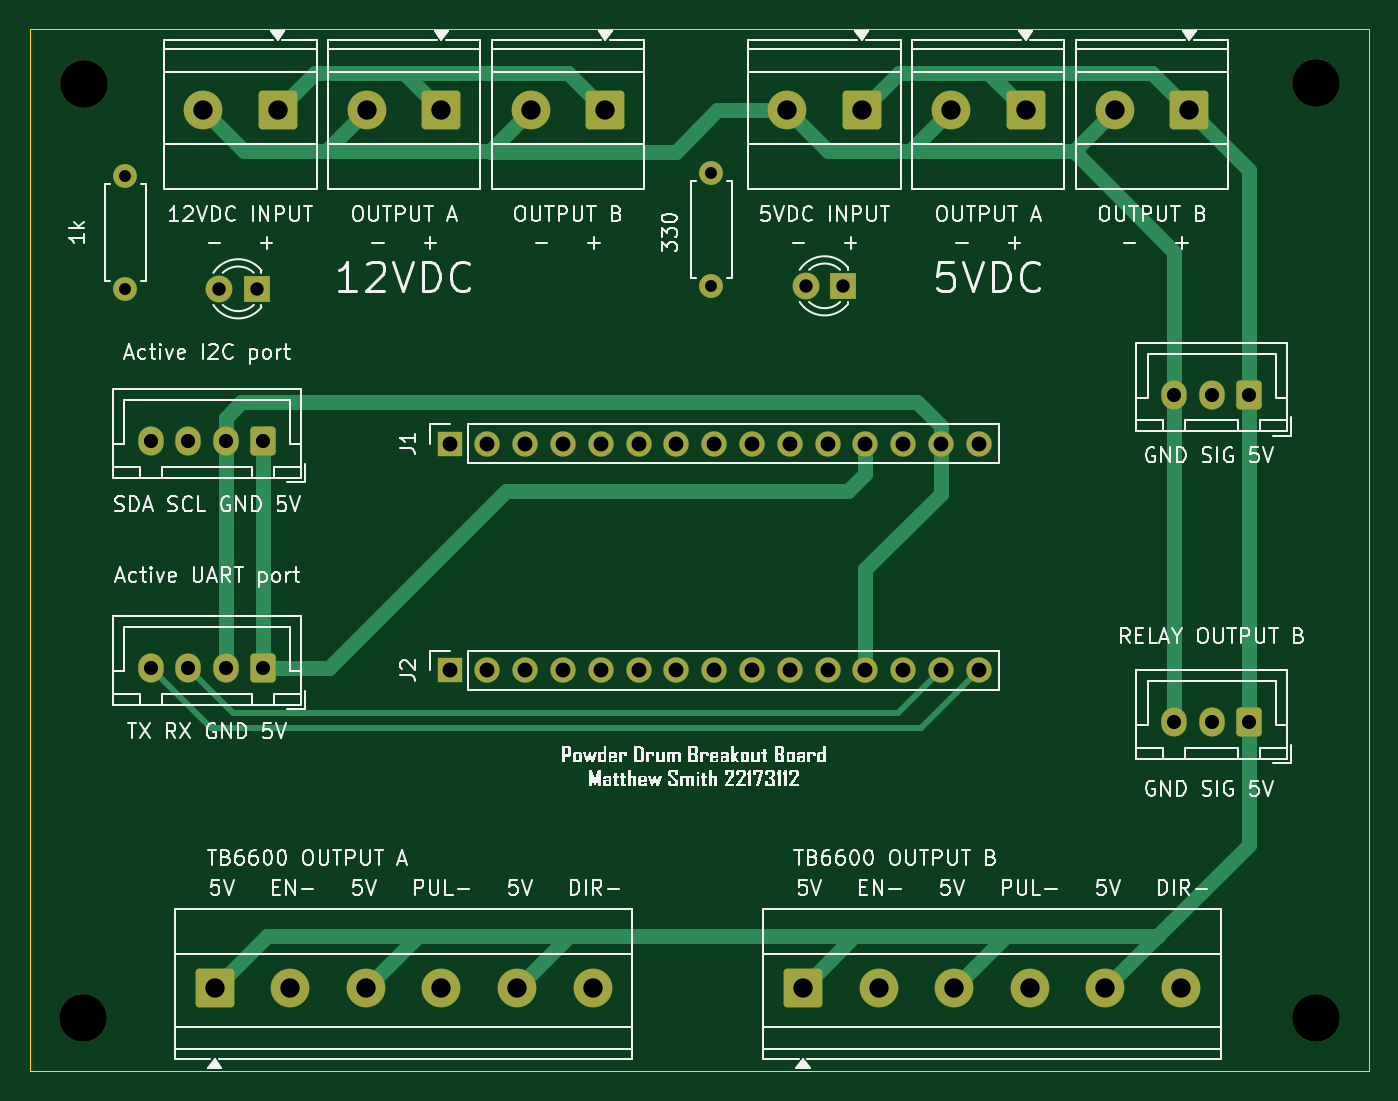
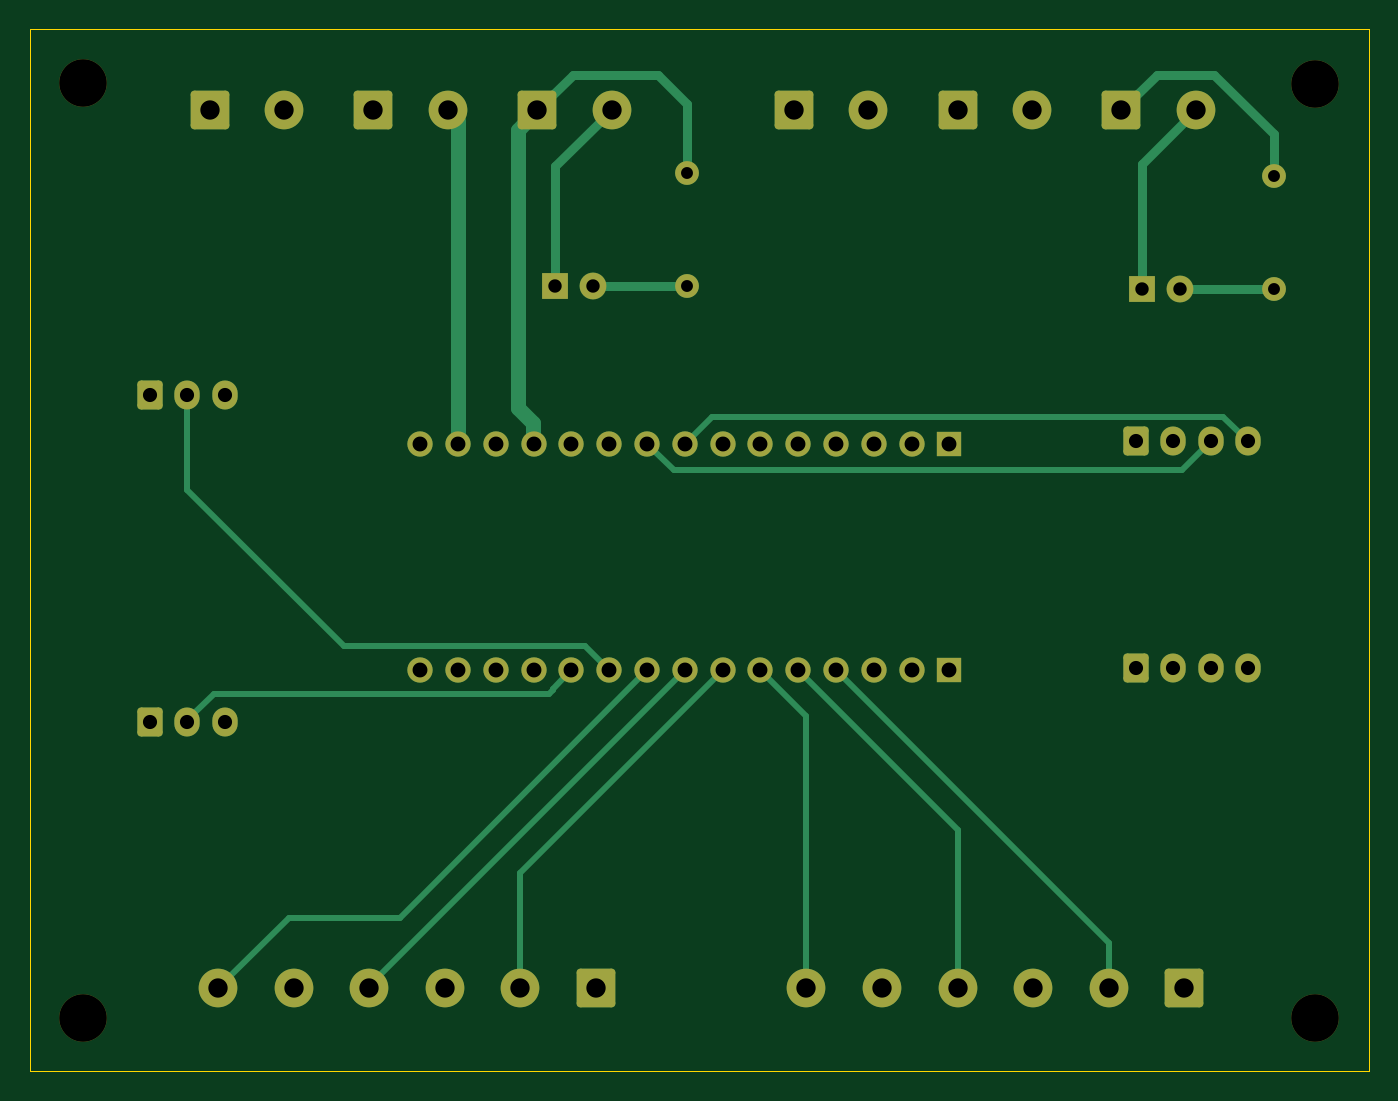
Circuit board: 7 layer files. Board 90.0 x 70.0 mm.
- bottom_copper: powder_drum-B_Cu.gbr (10672 bytes)
- bottom_mask: powder_drum-B_Mask.gbr (4120 bytes)
- outline: powder_drum-Edge_Cuts.gbr (610 bytes)
- top_copper: powder_drum-F_Cu.gbr (10846 bytes)
- top_mask: powder_drum-F_Mask.gbr (4120 bytes)
- top_silk: powder_drum-F_Silkscreen.gbr (125317 bytes)
- drill: powder_drum.drl (1837 bytes)

=== bottom_copper: powder_drum-B_Cu.gbr (10672 bytes, source omitted) ===
=== bottom_mask: powder_drum-B_Mask.gbr ===
%TF.GenerationSoftware,KiCad,Pcbnew,10.0.3*%
%TF.CreationDate,2026-07-14T13:29:54+12:00*%
%TF.ProjectId,powder_drum,706f7764-6572-45f6-9472-756d2e6b6963,rev?*%
%TF.SameCoordinates,Original*%
%TF.FileFunction,Soldermask,Bot*%
%TF.FilePolarity,Negative*%
%FSLAX46Y46*%
G04 Gerber Fmt 4.6, Leading zero omitted, Abs format (unit mm)*
G04 Created by KiCad (PCBNEW 10.0.3) date 2026-07-14 13:29:54*
%MOMM*%
%LPD*%
G01*
G04 APERTURE LIST*
G04 Aperture macros list*
%AMRoundRect*
0 Rectangle with rounded corners*
0 $1 Rounding radius*
0 $2 $3 $4 $5 $6 $7 $8 $9 X,Y pos of 4 corners*
0 Add a 4 corners polygon primitive as box body*
4,1,4,$2,$3,$4,$5,$6,$7,$8,$9,$2,$3,0*
0 Add four circle primitives for the rounded corners*
1,1,$1+$1,$2,$3*
1,1,$1+$1,$4,$5*
1,1,$1+$1,$6,$7*
1,1,$1+$1,$8,$9*
0 Add four rect primitives between the rounded corners*
20,1,$1+$1,$2,$3,$4,$5,0*
20,1,$1+$1,$4,$5,$6,$7,0*
20,1,$1+$1,$6,$7,$8,$9,0*
20,1,$1+$1,$8,$9,$2,$3,0*%
G04 Aperture macros list end*
%ADD10R,1.700000X1.700000*%
%ADD11C,1.700000*%
%ADD12C,1.600000*%
%ADD13RoundRect,0.250000X1.050000X1.050000X-1.050000X1.050000X-1.050000X-1.050000X1.050000X-1.050000X0*%
%ADD14C,2.600000*%
%ADD15RoundRect,0.250000X0.600000X0.725000X-0.600000X0.725000X-0.600000X-0.725000X0.600000X-0.725000X0*%
%ADD16O,1.700000X1.950000*%
%ADD17RoundRect,0.250000X-1.050000X-1.050000X1.050000X-1.050000X1.050000X1.050000X-1.050000X1.050000X0*%
%ADD18C,3.200000*%
%ADD19R,1.800000X1.800000*%
%ADD20C,1.800000*%
G04 APERTURE END LIST*
D10*
%TO.C,J1*%
X105801486Y-84395566D03*
D11*
X108341486Y-84395566D03*
X110881486Y-84395566D03*
X113421486Y-84395566D03*
X115961486Y-84395566D03*
X118501486Y-84395566D03*
X121041486Y-84395566D03*
X123581486Y-84395566D03*
X126121486Y-84395566D03*
X128661486Y-84395566D03*
X131201486Y-84395566D03*
X133741486Y-84395566D03*
X136281486Y-84395566D03*
X138821486Y-84395566D03*
X141361486Y-84395566D03*
%TD*%
D10*
%TO.C,J2*%
X105801486Y-99635566D03*
D11*
X108341486Y-99635566D03*
X110881486Y-99635566D03*
X113421486Y-99635566D03*
X115961486Y-99635566D03*
X118501486Y-99635566D03*
X121041486Y-99635566D03*
X123581486Y-99635566D03*
X126121486Y-99635566D03*
X128661486Y-99635566D03*
X131201486Y-99635566D03*
X133741486Y-99635566D03*
X136281486Y-99635566D03*
X138821486Y-99635566D03*
X141361486Y-99635566D03*
%TD*%
D12*
%TO.C,R1*%
X123400000Y-66190000D03*
X123400000Y-73810000D03*
%TD*%
D13*
%TO.C,J11*%
X116250000Y-62000000D03*
D14*
X111250000Y-62000000D03*
%TD*%
D15*
%TO.C,J8*%
X159500000Y-103125000D03*
D16*
X157000000Y-103125000D03*
X154500000Y-103125000D03*
%TD*%
D17*
%TO.C,J5*%
X90010000Y-121000000D03*
D14*
X95090000Y-121000000D03*
X100170000Y-121000000D03*
X105250000Y-121000000D03*
X110330000Y-121000000D03*
X115410000Y-121000000D03*
%TD*%
D13*
%TO.C,J4*%
X133500000Y-62000000D03*
D14*
X128500000Y-62000000D03*
%TD*%
D18*
%TO.C,REF\u002A\u002A*%
X81250000Y-60250000D03*
%TD*%
D13*
%TO.C,J12*%
X144500000Y-62000000D03*
D14*
X139500000Y-62000000D03*
%TD*%
D13*
%TO.C,J3*%
X94250000Y-62000000D03*
D14*
X89250000Y-62000000D03*
%TD*%
D18*
%TO.C,REF\u002A\u002A*%
X81200000Y-123000000D03*
%TD*%
D15*
%TO.C,J9*%
X159500000Y-81125000D03*
D16*
X157000000Y-81125000D03*
X154500000Y-81125000D03*
%TD*%
D15*
%TO.C,J7*%
X93250000Y-99500000D03*
D16*
X90750000Y-99500000D03*
X88250000Y-99500000D03*
X85750000Y-99500000D03*
%TD*%
D19*
%TO.C,D1*%
X132270000Y-73800000D03*
D20*
X129730000Y-73800000D03*
%TD*%
D18*
%TO.C,REF\u002A\u002A*%
X164000000Y-123000000D03*
%TD*%
D19*
%TO.C,D2*%
X92870000Y-74000000D03*
D20*
X90330000Y-74000000D03*
%TD*%
D13*
%TO.C,J13*%
X155500000Y-62000000D03*
D14*
X150500000Y-62000000D03*
%TD*%
D17*
%TO.C,J6*%
X129550000Y-121000000D03*
D14*
X134630000Y-121000000D03*
X139710000Y-121000000D03*
X144790000Y-121000000D03*
X149870000Y-121000000D03*
X154950000Y-121000000D03*
%TD*%
D12*
%TO.C,R2*%
X84000000Y-66390000D03*
X84000000Y-74010000D03*
%TD*%
D13*
%TO.C,J10*%
X105250000Y-62000000D03*
D14*
X100250000Y-62000000D03*
%TD*%
D15*
%TO.C,J14*%
X93250000Y-84250000D03*
D16*
X90750000Y-84250000D03*
X88250000Y-84250000D03*
X85750000Y-84250000D03*
%TD*%
D18*
%TO.C,REF\u002A\u002A*%
X164000000Y-60200000D03*
%TD*%
M02*

=== outline: powder_drum-Edge_Cuts.gbr ===
%TF.GenerationSoftware,KiCad,Pcbnew,10.0.3*%
%TF.CreationDate,2026-07-14T13:29:54+12:00*%
%TF.ProjectId,powder_drum,706f7764-6572-45f6-9472-756d2e6b6963,rev?*%
%TF.SameCoordinates,Original*%
%TF.FileFunction,Profile,NP*%
%FSLAX46Y46*%
G04 Gerber Fmt 4.6, Leading zero omitted, Abs format (unit mm)*
G04 Created by KiCad (PCBNEW 10.0.3) date 2026-07-14 13:29:54*
%MOMM*%
%LPD*%
G01*
G04 APERTURE LIST*
%TA.AperFunction,Profile*%
%ADD10C,0.100000*%
%TD*%
G04 APERTURE END LIST*
D10*
X77585743Y-56562783D02*
X167585743Y-56562783D01*
X167585743Y-126562783D01*
X77585743Y-126562783D01*
X77585743Y-56562783D01*
M02*

=== top_copper: powder_drum-F_Cu.gbr (10846 bytes, source omitted) ===
=== top_mask: powder_drum-F_Mask.gbr ===
%TF.GenerationSoftware,KiCad,Pcbnew,10.0.3*%
%TF.CreationDate,2026-07-14T13:29:54+12:00*%
%TF.ProjectId,powder_drum,706f7764-6572-45f6-9472-756d2e6b6963,rev?*%
%TF.SameCoordinates,Original*%
%TF.FileFunction,Soldermask,Top*%
%TF.FilePolarity,Negative*%
%FSLAX46Y46*%
G04 Gerber Fmt 4.6, Leading zero omitted, Abs format (unit mm)*
G04 Created by KiCad (PCBNEW 10.0.3) date 2026-07-14 13:29:54*
%MOMM*%
%LPD*%
G01*
G04 APERTURE LIST*
G04 Aperture macros list*
%AMRoundRect*
0 Rectangle with rounded corners*
0 $1 Rounding radius*
0 $2 $3 $4 $5 $6 $7 $8 $9 X,Y pos of 4 corners*
0 Add a 4 corners polygon primitive as box body*
4,1,4,$2,$3,$4,$5,$6,$7,$8,$9,$2,$3,0*
0 Add four circle primitives for the rounded corners*
1,1,$1+$1,$2,$3*
1,1,$1+$1,$4,$5*
1,1,$1+$1,$6,$7*
1,1,$1+$1,$8,$9*
0 Add four rect primitives between the rounded corners*
20,1,$1+$1,$2,$3,$4,$5,0*
20,1,$1+$1,$4,$5,$6,$7,0*
20,1,$1+$1,$6,$7,$8,$9,0*
20,1,$1+$1,$8,$9,$2,$3,0*%
G04 Aperture macros list end*
%ADD10R,1.700000X1.700000*%
%ADD11C,1.700000*%
%ADD12C,1.600000*%
%ADD13RoundRect,0.250000X1.050000X1.050000X-1.050000X1.050000X-1.050000X-1.050000X1.050000X-1.050000X0*%
%ADD14C,2.600000*%
%ADD15RoundRect,0.250000X0.600000X0.725000X-0.600000X0.725000X-0.600000X-0.725000X0.600000X-0.725000X0*%
%ADD16O,1.700000X1.950000*%
%ADD17RoundRect,0.250000X-1.050000X-1.050000X1.050000X-1.050000X1.050000X1.050000X-1.050000X1.050000X0*%
%ADD18C,3.200000*%
%ADD19R,1.800000X1.800000*%
%ADD20C,1.800000*%
G04 APERTURE END LIST*
D10*
%TO.C,J1*%
X105801486Y-84395566D03*
D11*
X108341486Y-84395566D03*
X110881486Y-84395566D03*
X113421486Y-84395566D03*
X115961486Y-84395566D03*
X118501486Y-84395566D03*
X121041486Y-84395566D03*
X123581486Y-84395566D03*
X126121486Y-84395566D03*
X128661486Y-84395566D03*
X131201486Y-84395566D03*
X133741486Y-84395566D03*
X136281486Y-84395566D03*
X138821486Y-84395566D03*
X141361486Y-84395566D03*
%TD*%
D10*
%TO.C,J2*%
X105801486Y-99635566D03*
D11*
X108341486Y-99635566D03*
X110881486Y-99635566D03*
X113421486Y-99635566D03*
X115961486Y-99635566D03*
X118501486Y-99635566D03*
X121041486Y-99635566D03*
X123581486Y-99635566D03*
X126121486Y-99635566D03*
X128661486Y-99635566D03*
X131201486Y-99635566D03*
X133741486Y-99635566D03*
X136281486Y-99635566D03*
X138821486Y-99635566D03*
X141361486Y-99635566D03*
%TD*%
D12*
%TO.C,R1*%
X123400000Y-66190000D03*
X123400000Y-73810000D03*
%TD*%
D13*
%TO.C,J11*%
X116250000Y-62000000D03*
D14*
X111250000Y-62000000D03*
%TD*%
D15*
%TO.C,J8*%
X159500000Y-103125000D03*
D16*
X157000000Y-103125000D03*
X154500000Y-103125000D03*
%TD*%
D17*
%TO.C,J5*%
X90010000Y-121000000D03*
D14*
X95090000Y-121000000D03*
X100170000Y-121000000D03*
X105250000Y-121000000D03*
X110330000Y-121000000D03*
X115410000Y-121000000D03*
%TD*%
D13*
%TO.C,J4*%
X133500000Y-62000000D03*
D14*
X128500000Y-62000000D03*
%TD*%
D18*
%TO.C,REF\u002A\u002A*%
X81250000Y-60250000D03*
%TD*%
D13*
%TO.C,J12*%
X144500000Y-62000000D03*
D14*
X139500000Y-62000000D03*
%TD*%
D13*
%TO.C,J3*%
X94250000Y-62000000D03*
D14*
X89250000Y-62000000D03*
%TD*%
D18*
%TO.C,REF\u002A\u002A*%
X81200000Y-123000000D03*
%TD*%
D15*
%TO.C,J9*%
X159500000Y-81125000D03*
D16*
X157000000Y-81125000D03*
X154500000Y-81125000D03*
%TD*%
D15*
%TO.C,J7*%
X93250000Y-99500000D03*
D16*
X90750000Y-99500000D03*
X88250000Y-99500000D03*
X85750000Y-99500000D03*
%TD*%
D19*
%TO.C,D1*%
X132270000Y-73800000D03*
D20*
X129730000Y-73800000D03*
%TD*%
D18*
%TO.C,REF\u002A\u002A*%
X164000000Y-123000000D03*
%TD*%
D19*
%TO.C,D2*%
X92870000Y-74000000D03*
D20*
X90330000Y-74000000D03*
%TD*%
D13*
%TO.C,J13*%
X155500000Y-62000000D03*
D14*
X150500000Y-62000000D03*
%TD*%
D17*
%TO.C,J6*%
X129550000Y-121000000D03*
D14*
X134630000Y-121000000D03*
X139710000Y-121000000D03*
X144790000Y-121000000D03*
X149870000Y-121000000D03*
X154950000Y-121000000D03*
%TD*%
D12*
%TO.C,R2*%
X84000000Y-66390000D03*
X84000000Y-74010000D03*
%TD*%
D13*
%TO.C,J10*%
X105250000Y-62000000D03*
D14*
X100250000Y-62000000D03*
%TD*%
D15*
%TO.C,J14*%
X93250000Y-84250000D03*
D16*
X90750000Y-84250000D03*
X88250000Y-84250000D03*
X85750000Y-84250000D03*
%TD*%
D18*
%TO.C,REF\u002A\u002A*%
X164000000Y-60200000D03*
%TD*%
M02*

=== top_silk: powder_drum-F_Silkscreen.gbr (125317 bytes, source omitted) ===
=== drill: powder_drum.drl ===
M48
; DRILL file KiCad 10.0.3 date 2026-07-14T13:27:25
; FORMAT={-:-/ absolute / metric / decimal}
; #@! TF.CreationDate,2026-07-14T13:27:25+12:00
; #@! TF.GenerationSoftware,Kicad,Pcbnew,10.0.3
; #@! TF.FileFunction,MixedPlating,1,2
FMAT,2
METRIC
; #@! TA.AperFunction,Plated,PTH,ComponentDrill
T1C0.800
; #@! TA.AperFunction,Plated,PTH,ComponentDrill
T2C0.900
; #@! TA.AperFunction,Plated,PTH,ComponentDrill
T3C0.950
; #@! TA.AperFunction,Plated,PTH,ComponentDrill
T4C1.000
; #@! TA.AperFunction,Plated,PTH,ComponentDrill
T5C1.300
; #@! TA.AperFunction,NonPlated,NPTH,ComponentDrill
T6C3.200
%
G90
G05
T1
X84.0Y-66.39
X84.0Y-74.01
X123.4Y-66.19
X123.4Y-73.81
T2
X90.33Y-74.0
X92.87Y-74.0
X129.73Y-73.8
X132.27Y-73.8
T3
X85.75Y-84.25
X85.75Y-99.5
X88.25Y-84.25
X88.25Y-99.5
X90.75Y-84.25
X90.75Y-99.5
X93.25Y-84.25
X93.25Y-99.5
X154.5Y-81.125
X154.5Y-103.125
X157.0Y-81.125
X157.0Y-103.125
X159.5Y-81.125
X159.5Y-103.125
T4
X105.801Y-84.396
X105.801Y-99.636
X108.341Y-84.396
X108.341Y-99.636
X110.881Y-84.396
X110.881Y-99.636
X113.421Y-84.396
X113.421Y-99.636
X115.961Y-84.396
X115.961Y-99.636
X118.501Y-84.396
X118.501Y-99.636
X121.041Y-84.396
X121.041Y-99.636
X123.581Y-84.396
X123.581Y-99.636
X126.121Y-84.396
X126.121Y-99.636
X128.661Y-84.396
X128.661Y-99.636
X131.201Y-84.396
X131.201Y-99.636
X133.741Y-84.396
X133.741Y-99.636
X136.281Y-84.396
X136.281Y-99.636
X138.821Y-84.396
X138.821Y-99.636
X141.361Y-84.396
X141.361Y-99.636
T5
X89.25Y-62.0
X90.01Y-121.0
X94.25Y-62.0
X95.09Y-121.0
X100.17Y-121.0
X100.25Y-62.0
X105.25Y-62.0
X105.25Y-121.0
X110.33Y-121.0
X111.25Y-62.0
X115.41Y-121.0
X116.25Y-62.0
X128.5Y-62.0
X129.55Y-121.0
X133.5Y-62.0
X134.63Y-121.0
X139.5Y-62.0
X139.71Y-121.0
X144.5Y-62.0
X144.79Y-121.0
X149.87Y-121.0
X150.5Y-62.0
X154.95Y-121.0
X155.5Y-62.0
T6
X81.2Y-123.0
X81.25Y-60.25
X164.0Y-60.2
X164.0Y-123.0
M30
